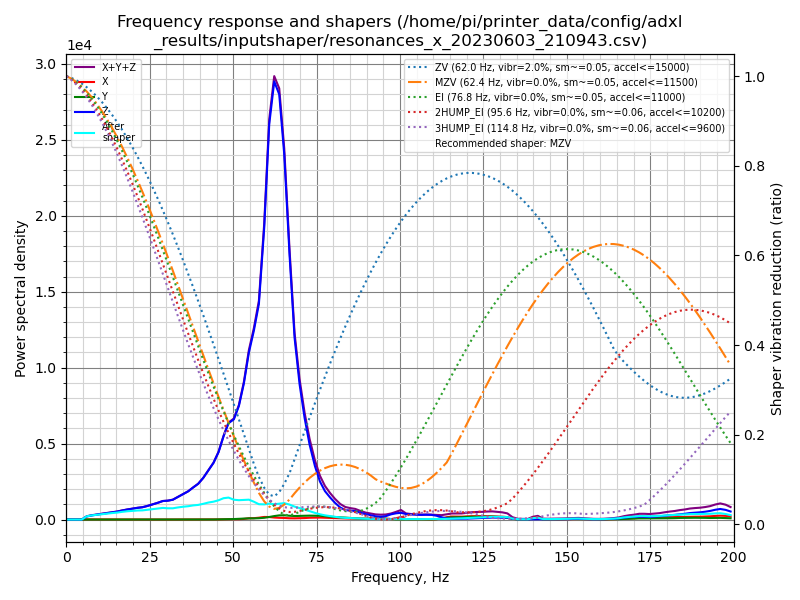

Source data for this figure (header and first rows):
freq, psd_x, psd_y, psd_z, psd_xyz
0.0, 2.004e+01, 1.345e+01, 4.533e+02, 4.868e+02
1.5, 7.175e+01, 3.830e+01, 3.202e+02, 4.303e+02
3.0, 7.466e+01, 4.168e+01, 8.848e+01, 2.048e+02
4.6, 6.582e+01, 4.335e+01, 3.599e+02, 4.691e+02
6.1, 7.717e+01, 4.045e+01, 1.253e+03, 1.371e+03
7.6, 7.866e+01, 4.533e+01, 2.086e+03, 2.210e+03
9.1, 7.762e+01, 4.531e+01, 2.936e+03, 3.059e+03
10.6, 8.682e+01, 4.881e+01, 3.976e+03, 4.112e+03
12.2, 1.350e+02, 6.753e+01, 5.181e+03, 5.384e+03
13.7, 9.966e+01, 5.343e+01, 6.511e+03, 6.664e+03
15.2, 9.430e+01, 4.113e+01, 7.970e+03, 8.105e+03
16.7, 1.011e+02, 4.678e+01, 9.965e+03, 1.011e+04
18.2, 9.078e+01, 5.826e+01, 1.201e+04, 1.216e+04
19.8, 7.802e+01, 5.646e+01, 1.420e+04, 1.433e+04
21.3, 7.433e+01, 5.089e+01, 1.647e+04, 1.659e+04
22.8, 6.999e+01, 4.640e+01, 1.855e+04, 1.866e+04
24.3, 6.994e+01, 3.999e+01, 2.183e+04, 2.194e+04
25.8, 8.189e+01, 4.062e+01, 2.571e+04, 2.583e+04
27.4, 7.325e+01, 4.167e+01, 3.031e+04, 3.043e+04
28.9, 7.496e+01, 4.870e+01, 3.533e+04, 3.545e+04
30.4, 7.905e+01, 5.392e+01, 3.786e+04, 3.800e+04
31.9, 9.317e+01, 5.726e+01, 4.174e+04, 4.189e+04
33.4, 1.098e+02, 7.010e+01, 4.971e+04, 4.989e+04
35.0, 1.235e+02, 8.461e+01, 5.884e+04, 5.905e+04
36.5, 1.162e+02, 9.025e+01, 6.798e+04, 6.818e+04
38.0, 1.177e+02, 9.458e+01, 8.047e+04, 8.069e+04
39.5, 8.984e+01, 9.923e+01, 9.316e+04, 9.335e+04
41.0, 9.302e+01, 1.280e+02, 1.124e+05, 1.126e+05
42.6, 1.087e+02, 1.631e+02, 1.386e+05, 1.389e+05
44.1, 1.921e+02, 2.364e+02, 1.651e+05, 1.655e+05
45.6, 4.450e+02, 5.227e+02, 2.027e+05, 2.037e+05
47.1, 8.354e+02, 9.748e+02, 2.584e+05, 2.602e+05
48.6, 1.084e+03, 1.321e+03, 3.089e+05, 3.113e+05
50.2, 1.064e+03, 1.618e+03, 3.320e+05, 3.346e+05
51.7, 1.271e+03, 2.306e+03, 3.871e+05, 3.907e+05
53.2, 2.153e+03, 3.403e+03, 4.777e+05, 4.832e+05
54.7, 4.595e+03, 4.312e+03, 6.026e+05, 6.116e+05
56.2, 5.142e+03, 4.346e+03, 7.005e+05, 7.100e+05
57.7, 7.056e+03, 5.202e+03, 8.204e+05, 8.326e+05
59.3, 1.013e+04, 6.881e+03, 1.142e+06, 1.159e+06
60.8, 1.008e+04, 1.024e+04, 1.585e+06, 1.605e+06
62.3, 8.221e+03, 1.426e+04, 1.800e+06, 1.822e+06
63.8, 7.293e+03, 1.751e+04, 1.789e+06, 1.814e+06
65.3, 6.871e+03, 1.836e+04, 1.573e+06, 1.598e+06
66.9, 5.734e+03, 1.680e+04, 1.165e+06, 1.188e+06
68.4, 5.542e+03, 1.591e+04, 8.194e+05, 8.409e+05
69.9, 6.135e+03, 1.682e+04, 6.238e+05, 6.467e+05
71.4, 7.039e+03, 1.784e+04, 4.786e+05, 5.034e+05
72.9, 8.601e+03, 1.877e+04, 3.600e+05, 3.874e+05
74.5, 9.413e+03, 1.881e+04, 2.627e+05, 2.909e+05
76.0, 9.941e+03, 1.879e+04, 1.907e+05, 2.195e+05
77.5, 9.300e+03, 1.715e+04, 1.453e+05, 1.718e+05
79.0, 8.414e+03, 1.462e+04, 1.159e+05, 1.389e+05
80.5, 7.897e+03, 1.314e+04, 8.898e+04, 1.100e+05
82.1, 7.064e+03, 1.196e+04, 6.503e+04, 8.406e+04
83.6, 6.057e+03, 1.071e+04, 5.239e+04, 6.916e+04
85.1, 5.393e+03, 8.664e+03, 5.018e+04, 6.423e+04
86.6, 5.395e+03, 7.011e+03, 4.829e+04, 6.070e+04
88.1, 4.982e+03, 5.655e+03, 3.971e+04, 5.035e+04
89.7, 4.499e+03, 5.039e+03, 3.160e+04, 4.114e+04
... 72 more rows
